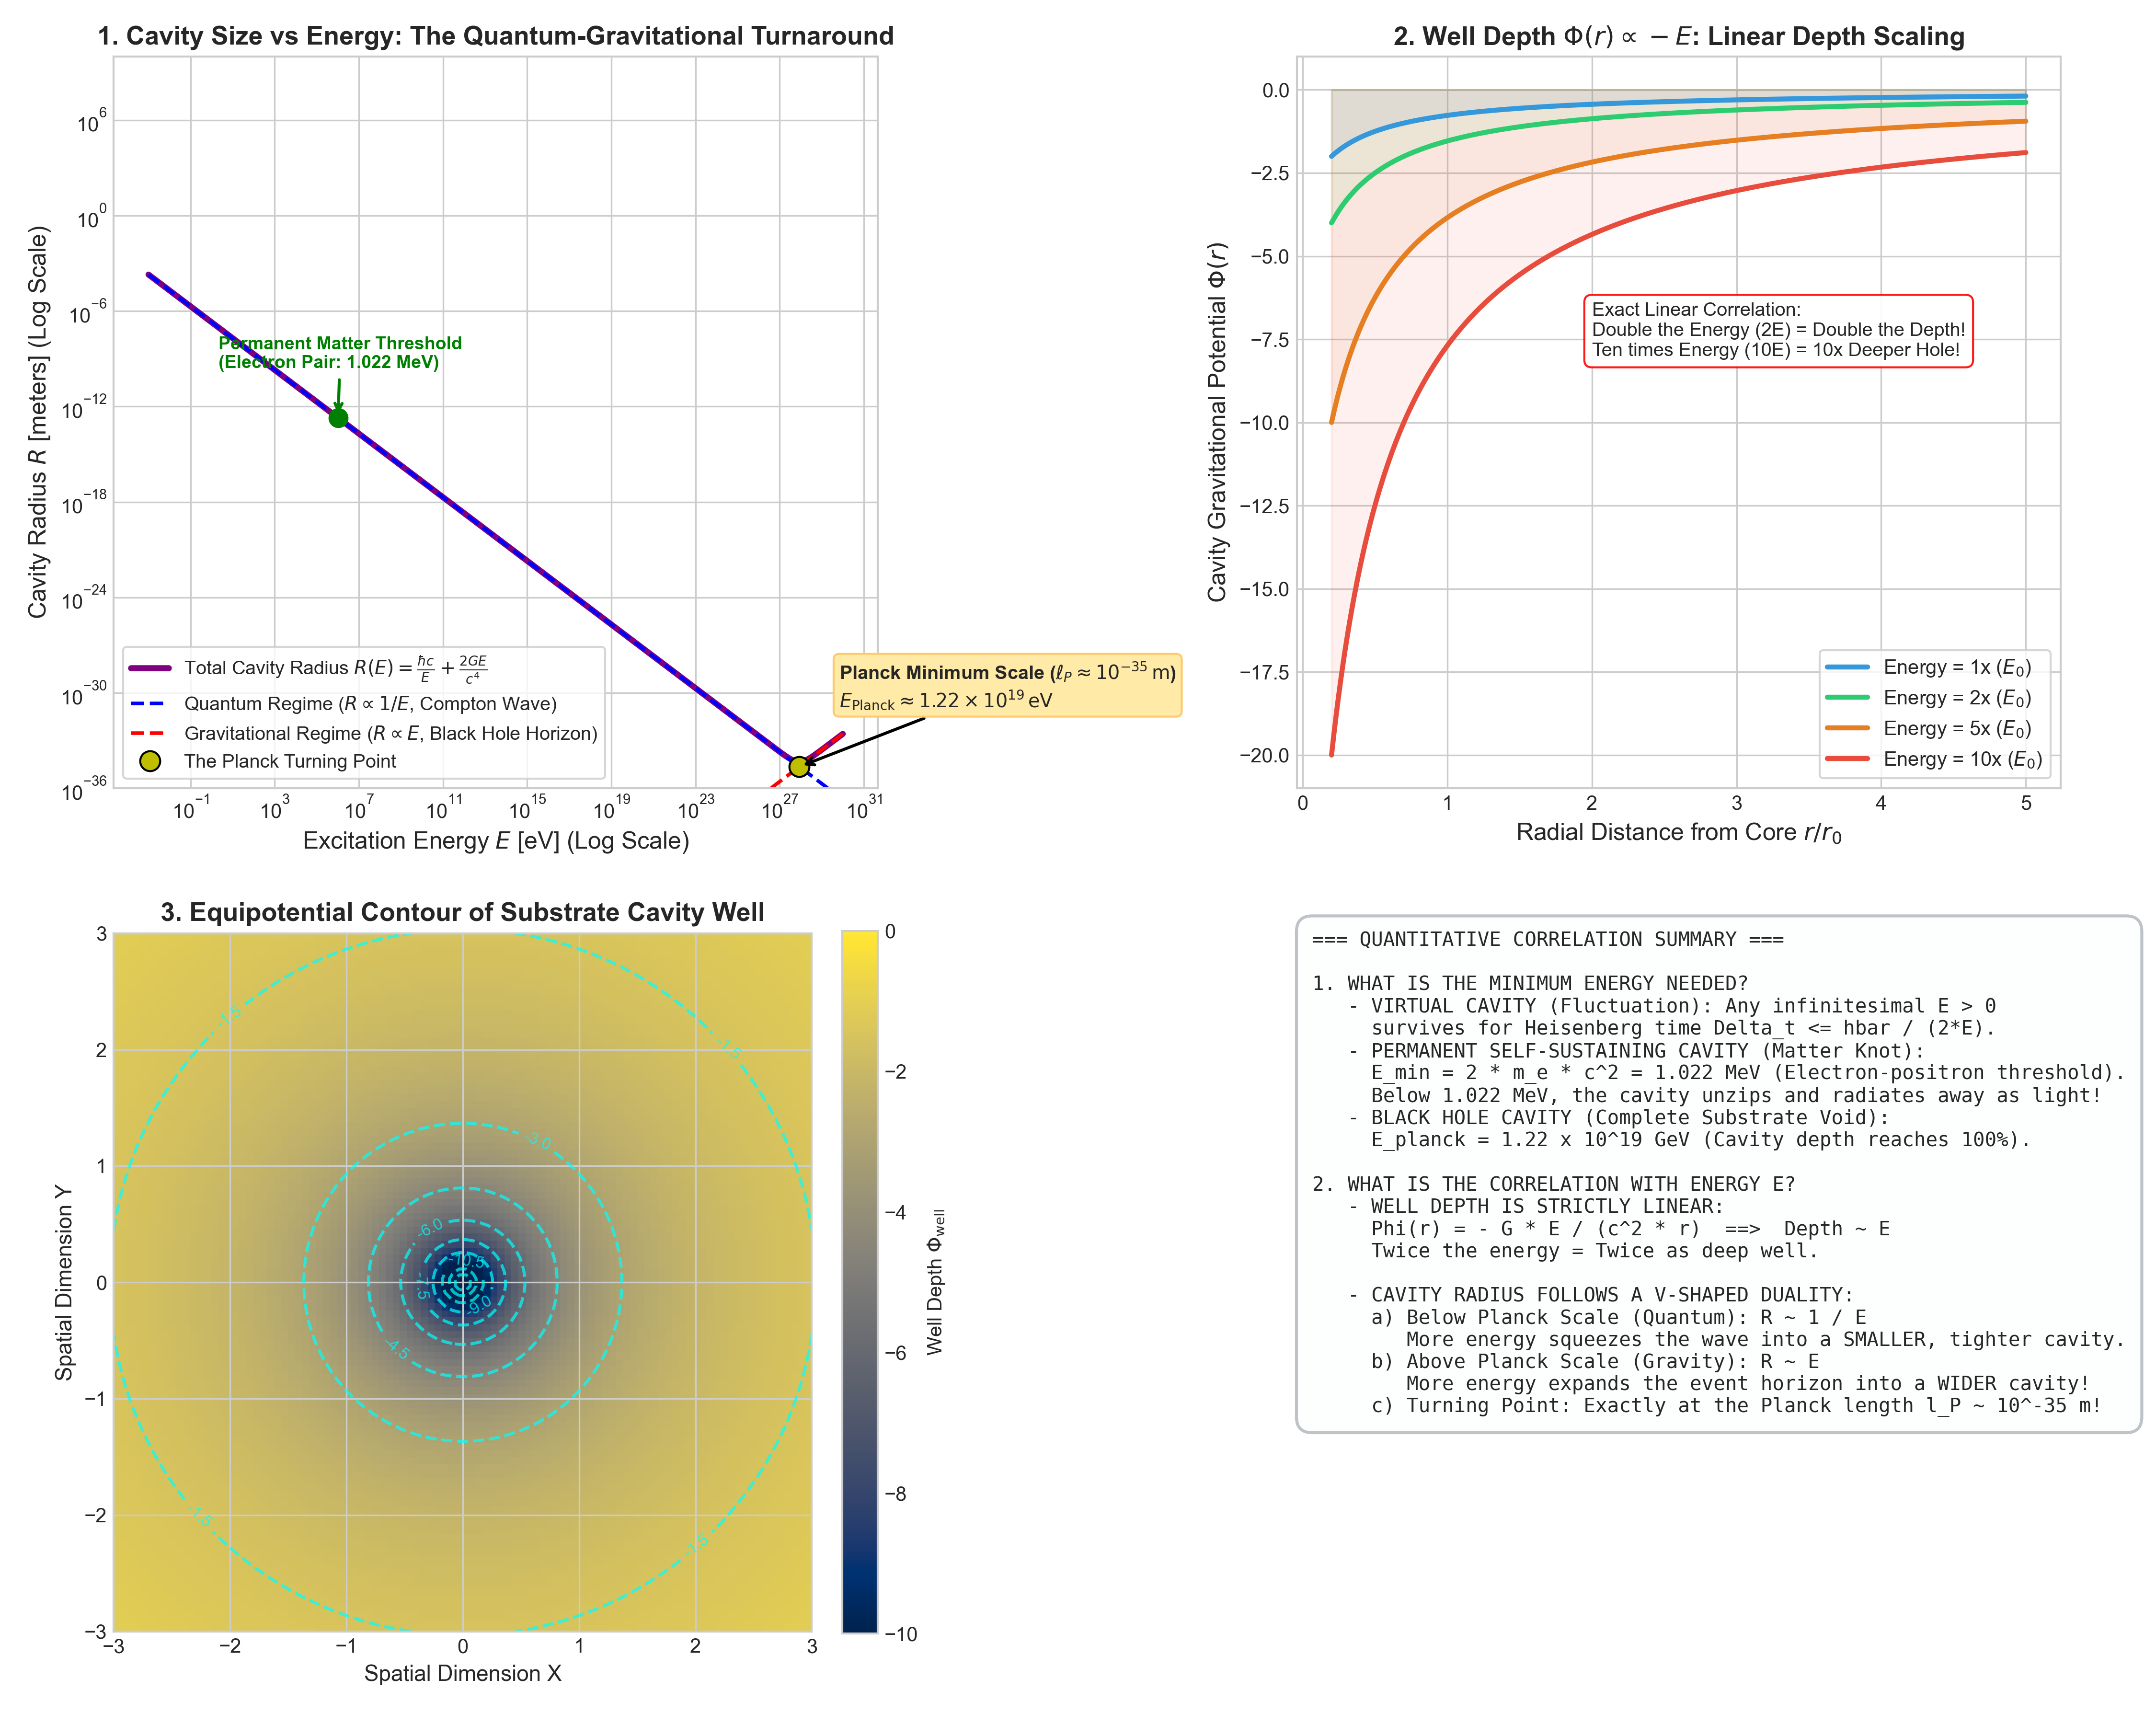

Reproduce this figure in Python.
"""
Simulation and Mathematical Modeling of:
1. Minimum Energy Required for Substrate Cavity (Virtual vs. Permanent 1.022 MeV vs. Planck).
2. The Correlation Between Energy E and the Well Profile:
   - Well Depth Phi(r) = - G * E / (c^2 * r) (Linear with E).
   - Compton-Schwarzschild Radius Turnaround: R(E) = hbar*c / E + 2*G*E / c^4.
3. 2D/3D Cross-Sections of Cavity Wells at Increasing Energy Levels.
"""

import numpy as np
import matplotlib.pyplot as plt

def calculate_energy_cavity_scaling():
    print("Computing energy vs. cavity well scaling relations...")
    
    # Fundamental constants
    G = 6.67430e-11      # m^3 / (kg s^2)
    c = 2.99792458e8     # m/s
    hbar = 1.054571817e-34 # J s
    eV = 1.602176634e-19 # J
    
    # 1. Compton-Schwarzschild Duality (Cavity Radius vs Energy)
    # Energy span from 10^-3 eV to 10^30 eV (spanning 33 orders of magnitude)
    log_E_eV = np.linspace(-3, 30, 400)
    E_joules = (10.0**log_E_eV) * eV
    
    # Quantum Compton radius: R_quantum = hbar * c / E
    R_compton = (hbar * c) / E_joules
    
    # Classical Schwarzschild cavity radius: R_grav = 2 * G * E / c^4
    R_schwarzschild = (2.0 * G * E_joules) / (c**4)
    
    # Total effective cavity boundary radius (Generalized Uncertainty Principle)
    R_total_cavity = R_compton + R_schwarzschild
    
    # Minimum turning point (The Planck Scale)
    E_planck_J = np.sqrt((hbar * c**5) / (2.0 * G))
    E_planck_eV = E_planck_J / eV
    l_planck = np.sqrt((hbar * G) / (c**3))
    
    # 2. Radial Potential Well Profiles for 4 Different Energy Multipliers
    r_axis = np.linspace(0.2, 5.0, 300)
    energies_relative = [1.0, 2.0, 5.0, 10.0]
    cavity_profiles = {}
    for E_rel in energies_relative:
        # Profile: Phi(r) = - (E_rel) / (r + 0.3)
        cavity_profiles[E_rel] = - (E_rel) / (r_axis + 0.3)
        
    return {
        "log_E_eV": log_E_eV,
        "R_compton": R_compton,
        "R_schwarzschild": R_schwarzschild,
        "R_total_cavity": R_total_cavity,
        "E_planck_eV": E_planck_eV,
        "l_planck": l_planck,
        "r_axis": r_axis,
        "cavity_profiles": cavity_profiles
    }

def plot_cavity_energy_scaling(data):
    plt.style.use('seaborn-v0_8-whitegrid' if 'seaborn-v0_8-whitegrid' in plt.style.available else 'default')
    fig, axs = plt.subplots(2, 2, figsize=(15, 12))
    
    # Subplot 1: Cavity Radius vs Energy (The Compton-Schwarzschild "V" Curve)
    log_E = data["log_E_eV"]
    axs[0, 0].loglog(10.0**log_E, data["R_total_cavity"], 'purple', lw=3, label=r'Total Cavity Radius $R(E) = \frac{\hbar c}{E} + \frac{2GE}{c^4}$')
    axs[0, 0].loglog(10.0**log_E, data["R_compton"], 'b--', lw=1.8, label=r'Quantum Regime ($R \propto 1/E$, Compton Wave)')
    axs[0, 0].loglog(10.0**log_E, data["R_schwarzschild"], 'r--', lw=1.8, label=r'Gravitational Regime ($R \propto E$, Black Hole Horizon)')
    
    # Mark Planck Point
    axs[0, 0].plot(data["E_planck_eV"], data["l_planck"] * np.sqrt(2), 'yo', markersize=10, markeredgecolor='k', label='The Planck Turning Point')
    axs[0, 0].annotate(r'Planck Minimum Scale ($\ell_P \approx 10^{-35}\,\mathrm{m}$)' + '\n' + r'$E_{\mathrm{Planck}} \approx 1.22 \times 10^{19}\,\mathrm{eV}$',
                       xy=(data["E_planck_eV"], data["l_planck"] * np.sqrt(2)),
                       xytext=(20, 30), textcoords='offset points',
                       arrowprops=dict(arrowstyle="->", color='black', lw=1.5),
                       fontsize=9.5, fontweight='bold', bbox=dict(boxstyle="round,pad=0.3", fc="#ffeaa7", ec="#fdcb6e"))
    
    # Mark Electron (1.022 MeV)
    E_electron = 1.022e6
    R_electron = (1.054e-34 * 3e8) / (E_electron * 1.602e-19)
    axs[0, 0].plot(E_electron, R_electron, 'go', markersize=9)
    axs[0, 0].annotate('Permanent Matter Threshold\n(Electron Pair: 1.022 MeV)',
                       xy=(E_electron, R_electron), xytext=(-60, 25), textcoords='offset points',
                       arrowprops=dict(arrowstyle="->", color='green', lw=1.5),
                       fontsize=9.0, fontweight='bold', color='green')
    
    axs[0, 0].set_xlabel('Excitation Energy $E$ [eV] (Log Scale)', fontsize=12)
    axs[0, 0].set_ylabel('Cavity Radius $R$ [meters] (Log Scale)', fontsize=12)
    axs[0, 0].set_title('1. Cavity Size vs Energy: The Quantum-Gravitational Turnaround', fontsize=13, fontweight='bold')
    axs[0, 0].legend(loc='lower left', frameon=True, fontsize=9.5)
    axs[0, 0].set_ylim(1e-36, 1e10)
    
    # Subplot 2: Cavity Well Depth vs Energy
    r_ax = data["r_axis"]
    colors = ['#3498db', '#2ecc71', '#e67e22', '#e74c3c']
    for idx, (E_mult, prof) in enumerate(data["cavity_profiles"].items()):
        axs[0, 1].plot(r_ax, prof, color=colors[idx], lw=2.5, label=f'Energy = {E_mult:.0f}x ($E_0$)')
        axs[0, 1].fill_between(r_ax, prof, 0, color=colors[idx], alpha=0.08)
        
    axs[0, 1].set_xlabel('Radial Distance from Core $r / r_0$', fontsize=12)
    axs[0, 1].set_ylabel(r'Cavity Gravitational Potential $\Phi(r)$', fontsize=12)
    axs[0, 1].set_title(r'2. Well Depth $\Phi(r) \propto -E$: Linear Depth Scaling', fontsize=13, fontweight='bold')
    axs[0, 1].legend(loc='lower right', frameon=True, fontsize=10)
    axs[0, 1].text(2.0, -8.0, "Exact Linear Correlation:\nDouble the Energy (2E) = Double the Depth!\nTen times Energy (10E) = 10x Deeper Hole!",
                   fontsize=9.5, bbox=dict(boxstyle="round,pad=0.4", fc="white", ec="red", alpha=0.9))
    
    # Subplot 3: 2D Contour Map of Cavity Deepening
    X, Y = np.meshgrid(np.linspace(-3, 3, 100), np.linspace(-3, 3, 100))
    R_2D = np.sqrt(X**2 + Y**2) + 0.3
    # High energy cavity
    Phi_2D = - 5.0 / R_2D
    im3 = axs[1, 0].imshow(Phi_2D, extent=[-3, 3, -3, 3], cmap='cividis', vmin=-10, vmax=0)
    contours = axs[1, 0].contour(X, Y, Phi_2D, levels=8, colors='cyan', alpha=0.7)
    axs[1, 0].clabel(contours, inline=True, fontsize=8, fmt='%.1f')
    axs[1, 0].set_title('3. Equipotential Contour of Substrate Cavity Well', fontsize=13, fontweight='bold')
    axs[1, 0].set_xlabel('Spatial Dimension X', fontsize=11)
    axs[1, 0].set_ylabel('Spatial Dimension Y', fontsize=11)
    plt.colorbar(im3, ax=axs[1, 0], fraction=0.046, pad=0.04, label=r'Well Depth $\Phi_{\mathrm{well}}$')
    
    # Subplot 4: Summary Table
    axs[1, 1].axis('off')
    summary_text = (
        "=== QUANTITATIVE CORRELATION SUMMARY ===\n\n"
        "1. WHAT IS THE MINIMUM ENERGY NEEDED?\n"
        "   - VIRTUAL CAVITY (Fluctuation): Any infinitesimal E > 0\n"
        "     survives for Heisenberg time Delta_t <= hbar / (2*E).\n"
        "   - PERMANENT SELF-SUSTAINING CAVITY (Matter Knot):\n"
        "     E_min = 2 * m_e * c^2 = 1.022 MeV (Electron-positron threshold).\n"
        "     Below 1.022 MeV, the cavity unzips and radiates away as light!\n"
        "   - BLACK HOLE CAVITY (Complete Substrate Void):\n"
        "     E_planck = 1.22 x 10^19 GeV (Cavity depth reaches 100%).\n\n"
        "2. WHAT IS THE CORRELATION WITH ENERGY E?\n"
        "   - WELL DEPTH IS STRICTLY LINEAR:\n"
        "     Phi(r) = - G * E / (c^2 * r)  ==>  Depth ~ E\n"
        "     Twice the energy = Twice as deep well.\n\n"
        "   - CAVITY RADIUS FOLLOWS A V-SHAPED DUALITY:\n"
        "     a) Below Planck Scale (Quantum): R ~ 1 / E\n"
        "        More energy squeezes the wave into a SMALLER, tighter cavity.\n"
        "     b) Above Planck Scale (Gravity): R ~ E\n"
        "        More energy expands the event horizon into a WIDER cavity!\n"
        "     c) Turning Point: Exactly at the Planck length l_P ~ 10^-35 m!"
    )
    axs[1, 1].text(0.02, 0.98, summary_text, va='top', ha='left', family='monospace', fontsize=9.8,
                   bbox=dict(boxstyle="round,pad=0.8", fc="#fdfefe", ec="#bdc3c7", lw=1.5))
    
    plt.tight_layout()
    output_path = r'f:\Reality_theory\cavity_energy_scaling.png'
    plt.savefig(output_path, dpi=300)
    print(f"Cavity energy scaling plots saved to: {output_path}")

if __name__ == "__main__":
    data = calculate_energy_cavity_scaling()
    plot_cavity_energy_scaling(data)
